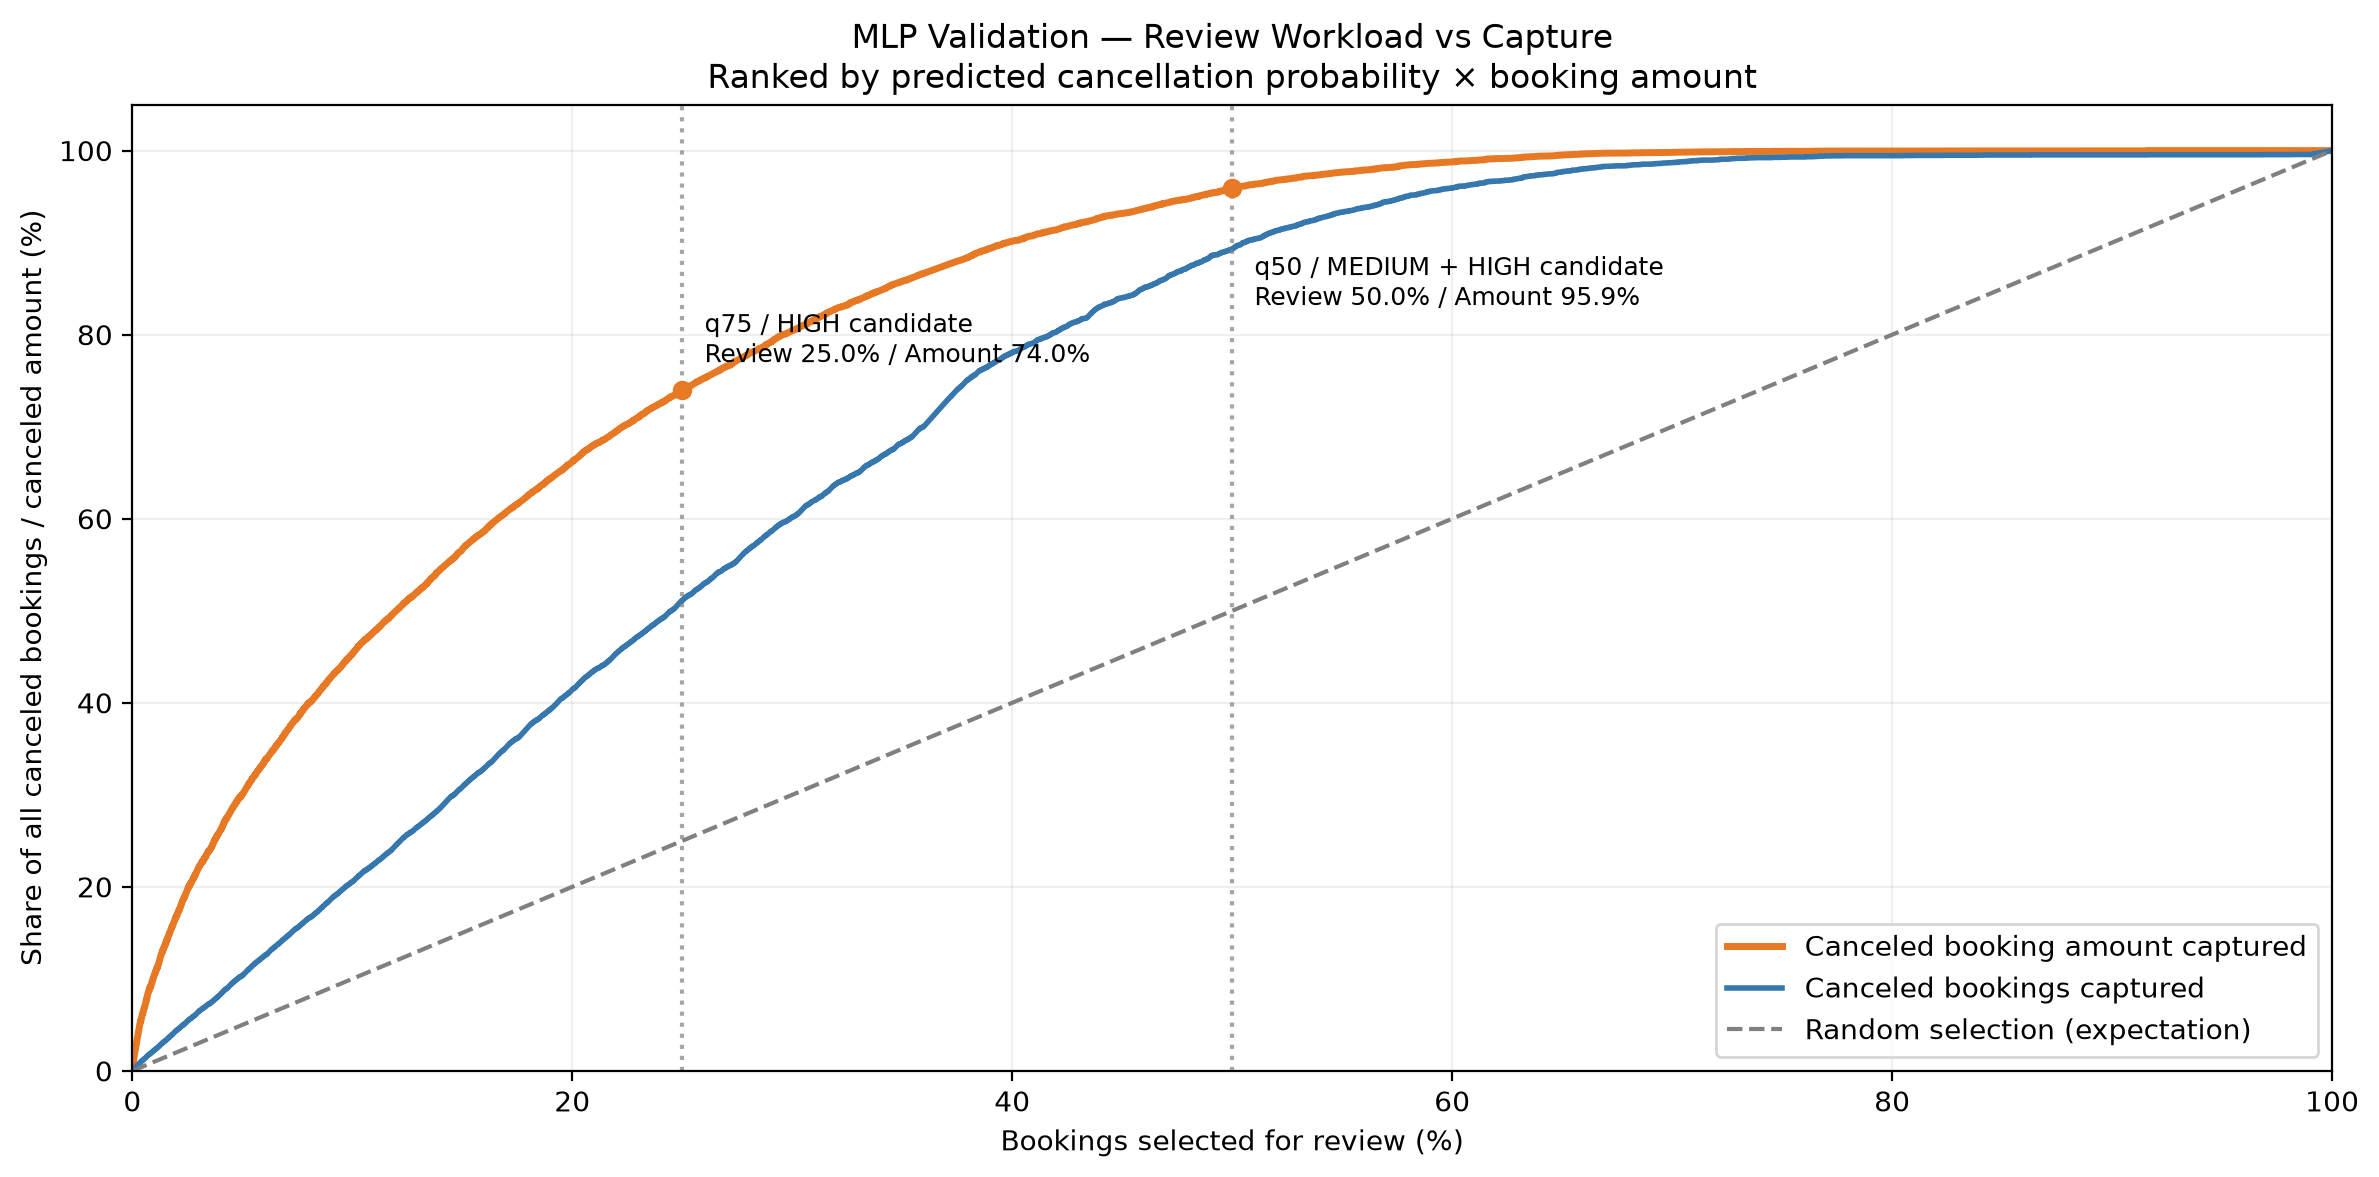

Data behind this chart, as committed beside it:
data_split, n_total, target_review_share, actual_review_share, expected_loss_threshold, n_review, n_canceled_in_review, n_not_canceled_in_review, cancel_rate_in_review, cancellation_capture_rate, canceled_amount_capture_rate, amount_capture_lift, captured_canceled_booking_amount, total_canceled_booking_amount, reference
Validation, 18970, 0.05, 0.05003, 528.1, 949, 732, 217, 0.7713, 0.1036, 0.3, 5.997, 794969, 2649866, 
Validation, 18970, 0.1, 0.1, 363.1, 1897, 1451, 446, 0.7649, 0.2053, 0.4528, 4.528, 1199949, 2649866, 
Validation, 18970, 0.15, 0.15, 288.5, 2846, 2182, 664, 0.7667, 0.3087, 0.5668, 3.778, 1501885, 2649866, 
Validation, 18970, 0.2, 0.2, 242, 3794, 2929, 865, 0.772, 0.4144, 0.662, 3.31, 1754283, 2649866, 
Validation, 18970, 0.25, 0.25, 198.6, 4743, 3613, 1130, 0.7618, 0.5112, 0.74, 2.959, 1960770, 2649866, q75: HIGH candidate
Validation, 18970, 0.3, 0.3, 162, 5691, 4254, 1437, 0.7475, 0.6019, 0.8044, 2.681, 2131629, 2649866, 
Validation, 18970, 0.4, 0.4, 110, 7588, 5517, 2071, 0.7271, 0.7806, 0.9016, 2.254, 2389127, 2649866, 
Validation, 18970, 0.5, 0.5, 60.26, 9485, 6312, 3173, 0.6655, 0.893, 0.9589, 1.918, 2540958, 2649866, q50: MEDIUM+HIGH candidate
Validation, 18970, 0.6, 0.6, 23.37, 11382, 6782, 4600, 0.5959, 0.9595, 0.9877, 1.646, 2617265, 2649866, 
Validation, 18970, 0.7, 0.7, 6.085, 13279, 6976, 6303, 0.5253, 0.987, 0.9981, 1.426, 2644737, 2649866, 
Validation, 18970, 0.8, 0.8, 0.5447, 15176, 7029, 8147, 0.4632, 0.9945, 0.9995, 1.249, 2648660, 2649866, 
Validation, 18970, 0.9, 0.9001, 0.06375, 17074, 7035, 10039, 0.412, 0.9953, 0.9997, 1.111, 2649113, 2649866, 
Validation, 18970, 1.0, 1.0, 0.0, 18970, 7068, 11902, 0.3726, 1.0, 1.0, 1.0, 2649866, 2649866, 
